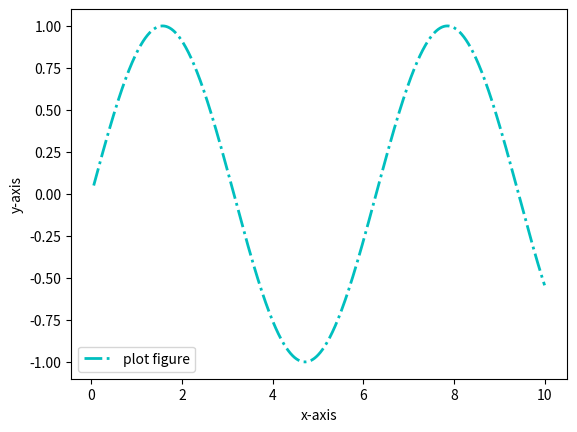

The script that saved this image:
import matplotlib.pyplot as plt
import numpy as np
# 导入 numPy 和 快速绘图模块 pyplot

x = np.linspace(0.05, 10, 1000)
# 在 0.05 到 10 之间取 1000 个数
y = np.sin(x)

# 随机 1000 个数字

plt.plot(x, y, ls="-.", lw="2", c="c", label="plot figure")
# 散点图，c 是颜色；label 是 图形内容的文本

plt.legend()
plt.xlabel("x-axis")
# x 轴上的标签文字
plt.ylabel("y-axis")
# y 轴上的标签文字

plt.show()
# 函数 plot() 展现变量的趋势变化